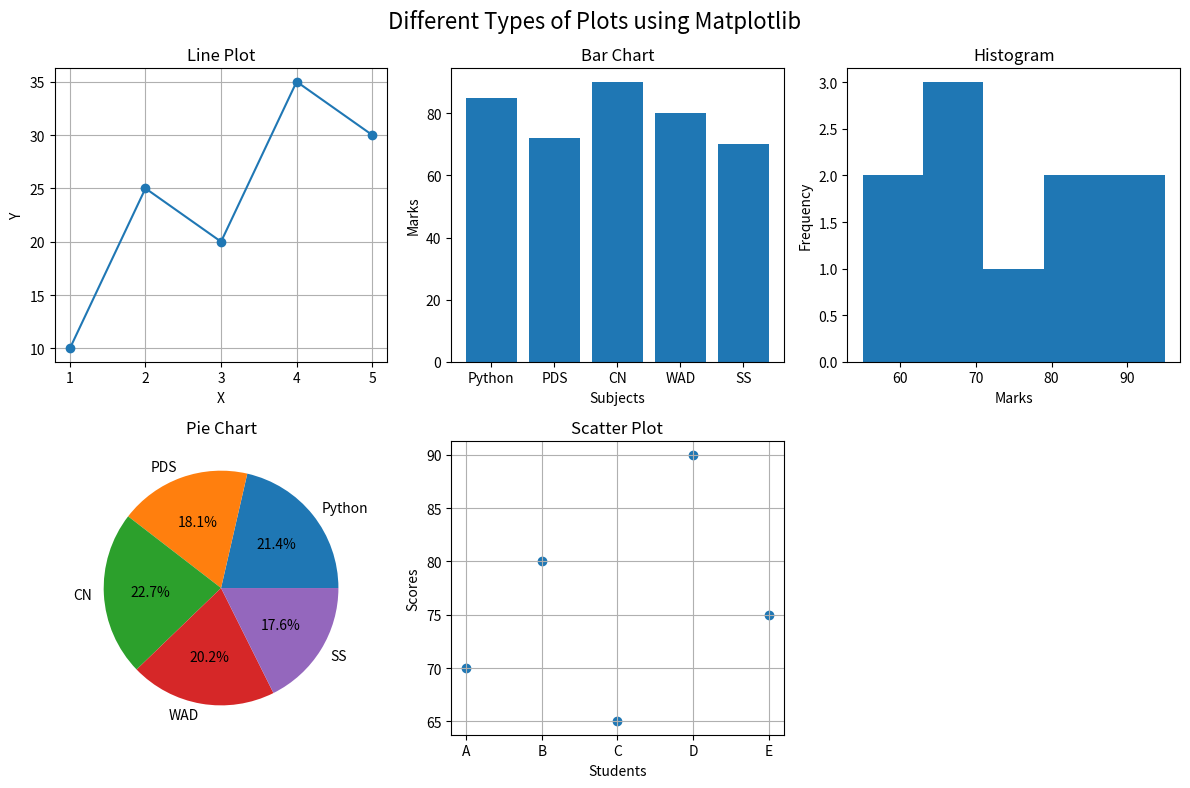

Python code for this plot:

import matplotlib.pyplot as plt
import numpy as np

# Create figure
plt.figure(figsize=(12, 8))

# Data
x = [1, 2, 3, 4, 5]
y = [10, 25, 20, 35, 30]

subjects = ["Python", "PDS", "CN", "WAD", "SS"]
marks = [85, 72, 90, 80, 70]

data = [95, 70, 55, 60, 65, 70, 75, 80, 85, 90]

students = ["A", "B", "C", "D", "E"]
scores = [70, 80, 65, 90, 75]


# 1. Line Plot
plt.subplot(2, 3, 1)

plt.plot(x, y, marker="o")

plt.title("Line Plot")
plt.xlabel("X")
plt.ylabel("Y")
plt.grid()


# 2. Bar Chart
plt.subplot(2, 3, 2)

plt.bar(subjects, marks)

plt.title("Bar Chart")
plt.xlabel("Subjects")
plt.ylabel("Marks")


# 3. Histogram
plt.subplot(2, 3, 3)

plt.hist(data, bins=5)

plt.title("Histogram")
plt.xlabel("Marks")
plt.ylabel("Frequency")


# 4. Pie Chart
plt.subplot(2, 3, 4)

plt.pie(
    marks,
    labels=subjects,
    autopct="%1.1f%%"
)

plt.title("Pie Chart")


# 5. Scatter Plot
plt.subplot(2, 3, 5)

plt.scatter(students, scores)

plt.title("Scatter Plot")
plt.xlabel("Students")
plt.ylabel("Scores")
plt.grid()


# Figure properties
plt.suptitle(
    "Different Types of Plots using Matplotlib",
    fontsize=16
)

plt.tight_layout()

plt.savefig("practical20_graphs.png")
